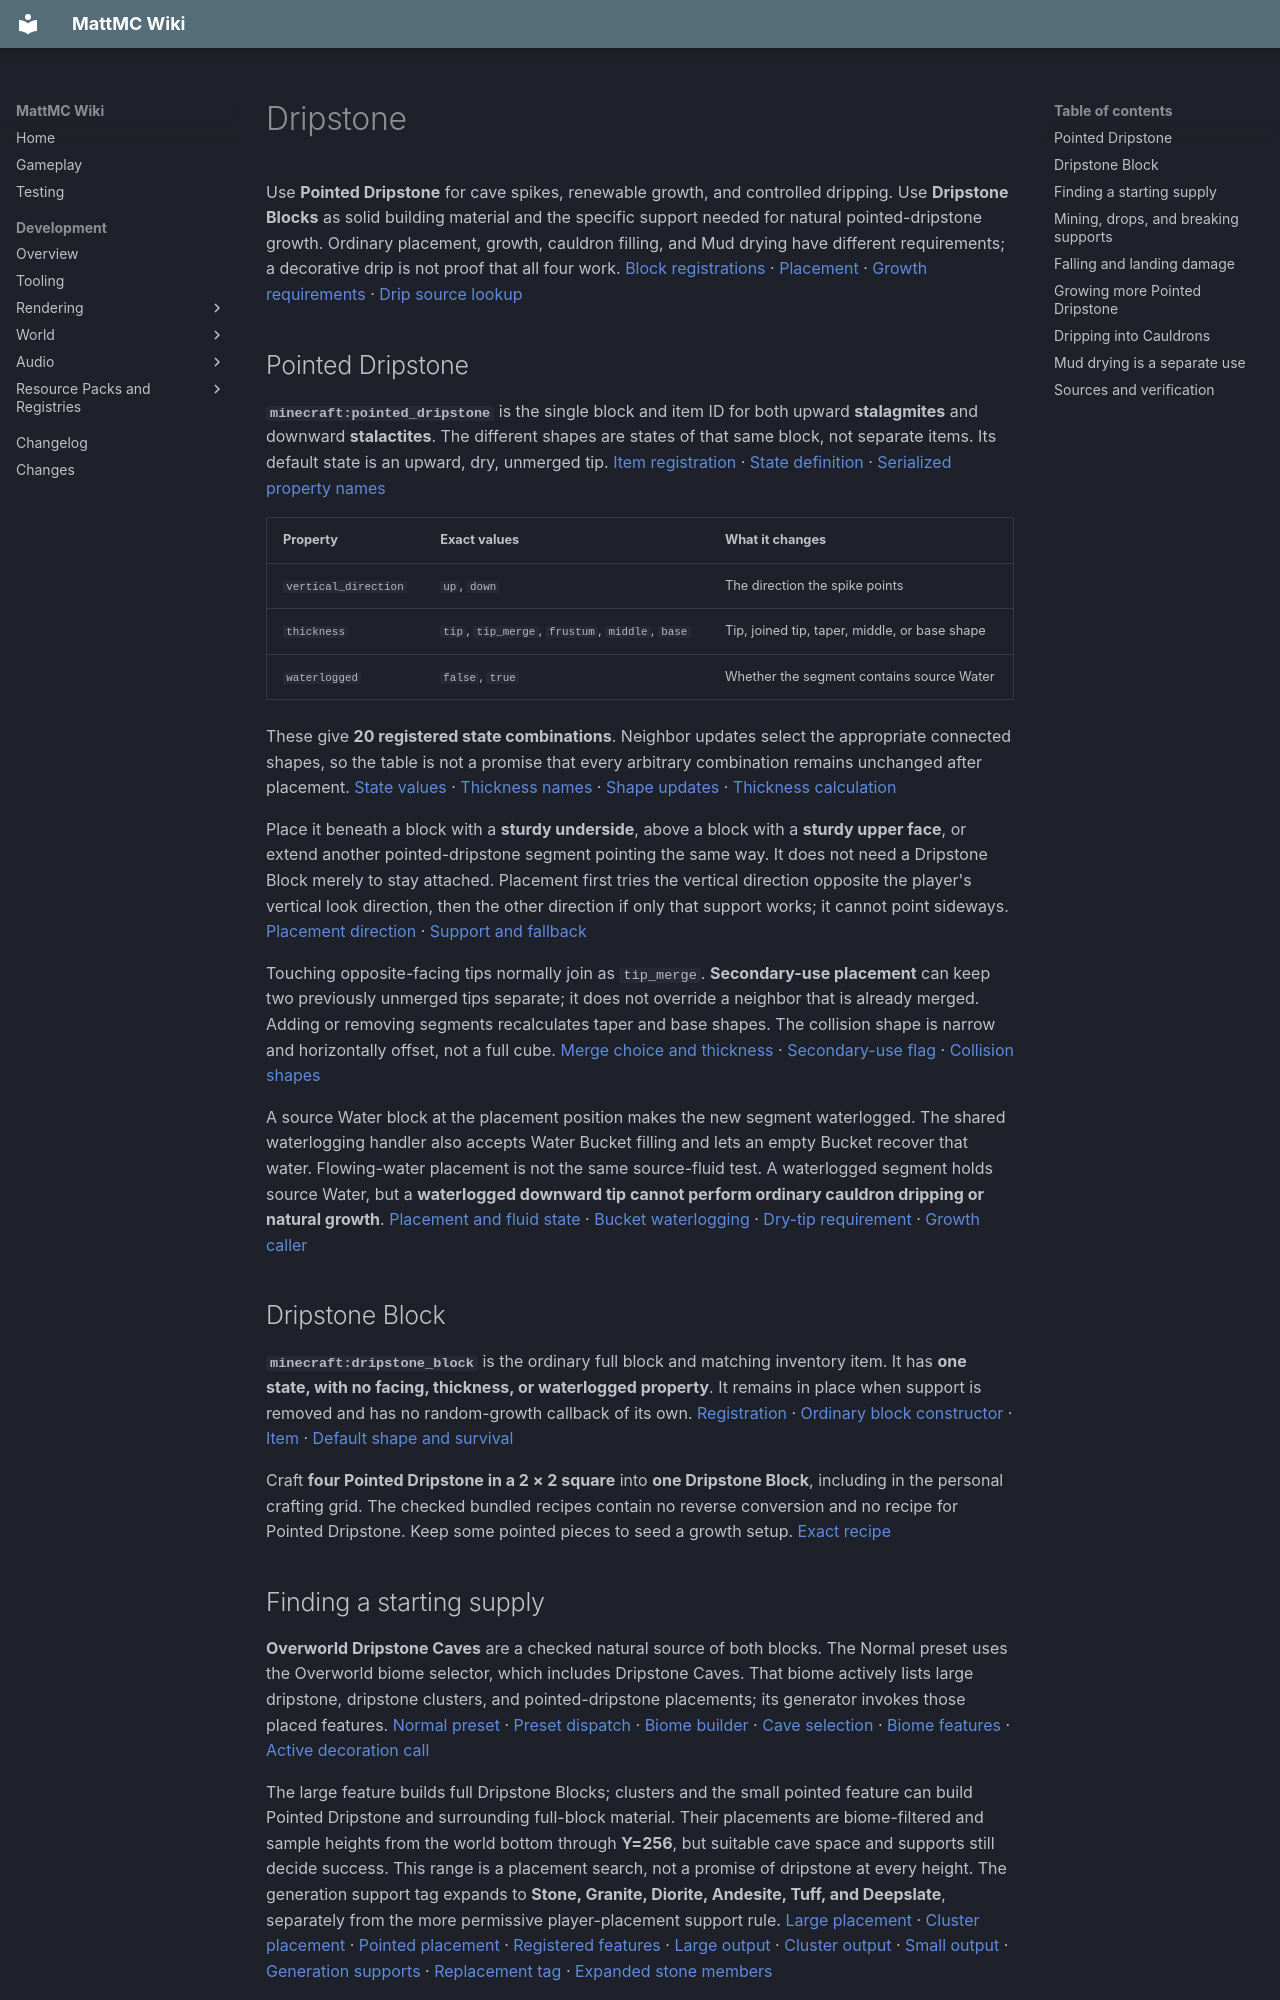

repository: HungLo2020/MattMC · page: gameplay/blocks/Dripstone/index.html · generator: mkdocs

# Dripstone

Use **Pointed Dripstone** for cave spikes, renewable growth, and controlled dripping. Use **Dripstone Blocks** as solid building material and the specific support needed for natural pointed-dripstone growth. Ordinary placement, growth, cauldron filling, and Mud drying have different requirements; a decorative drip is not proof that all four work. [Block registrations][blocks] · [Placement][placement] · [Growth requirements][growth-source] · [Drip source lookup][fluid]

## Pointed Dripstone

**`minecraft:pointed_dripstone`** is the single block and item ID for both upward **stalagmites** and downward **stalactites**. The different shapes are states of that same block, not separate items. Its default state is an upward, dry, unmerged tip. [Item registration][point-item] · [State definition][states] · [Serialized property names][property-names]

| Property | Exact values | What it changes |
| --- | --- | --- |
| `vertical_direction` | `up`, `down` | The direction the spike points |
| `thickness` | `tip`, `tip_merge`, `frustum`, `middle`, `base` | Tip, joined tip, taper, middle, or base shape |
| `waterlogged` | `false`, `true` | Whether the segment contains source Water |

These give **20 registered state combinations**. Neighbor updates select the appropriate connected shapes, so the table is not a promise that every arbitrary combination remains unchanged after placement. [State values][states] · [Thickness names][thickness-values] · [Shape updates][update] · [Thickness calculation][support]

Place it beneath a block with a **sturdy underside**, above a block with a **sturdy upper face**, or extend another pointed-dripstone segment pointing the same way. It does not need a Dripstone Block merely to stay attached. Placement first tries the vertical direction opposite the player's vertical look direction, then the other direction if only that support works; it cannot point sideways. [Placement direction][placement] · [Support and fallback][support]

Touching opposite-facing tips normally join as `tip_merge`. **Secondary-use placement** can keep two previously unmerged tips separate; it does not override a neighbor that is already merged. Adding or removing segments recalculates taper and base shapes. The collision shape is narrow and horizontally offset, not a full cube. [Merge choice and thickness][support] · [Secondary-use flag][placement] · [Collision shapes][shape]

A source Water block at the placement position makes the new segment waterlogged. The shared waterlogging handler also accepts Water Bucket filling and lets an empty Bucket recover that water. Flowing-water placement is not the same source-fluid test. A waterlogged segment holds source Water, but a **waterlogged downward tip cannot perform ordinary cauldron dripping or natural growth**. [Placement and fluid state][placement] · [Bucket waterlogging][waterlogging] · [Dry-tip requirement][drip-tip] · [Growth caller][growth]

## Dripstone Block

**`minecraft:dripstone_block`** is the ordinary full block and matching inventory item. It has **one state, with no facing, thickness, or waterlogged property**. It remains in place when support is removed and has no random-growth callback of its own. [Registration][blocks] · [Ordinary block constructor][ordinary-block] · [Item][full-item] · [Default shape and survival][default-block]

Craft **four Pointed Dripstone in a 2 × 2 square** into **one Dripstone Block**, including in the personal crafting grid. The checked bundled recipes contain no reverse conversion and no recipe for Pointed Dripstone. Keep some pointed pieces to seed a growth setup. [Exact recipe][recipe]

## Finding a starting supply

**Overworld Dripstone Caves** are a checked natural source of both blocks. The Normal preset uses the Overworld biome selector, which includes Dripstone Caves. That biome actively lists large dripstone, dripstone clusters, and pointed-dripstone placements; its generator invokes those placed features. [Normal preset][normal-overworld] · [Preset dispatch][overworld-preset] · [Biome builder][overworld-builder] · [Cave selection][cave-select] · [Biome features][cave-biome] · [Active decoration call][worldgen-call]

The large feature builds full Dripstone Blocks; clusters and the small pointed feature can build Pointed Dripstone and surrounding full-block material. Their placements are biome-filtered and sample heights from the world bottom through **Y=256**, but suitable cave space and supports still decide success. This range is a placement search, not a promise of dripstone at every height. The generation support tag expands to **Stone, Granite, Diorite, Andesite, Tuff, and Deepslate**, separately from the more permissive player-placement support rule. [Large placement][placed-large] · [Cluster placement][placed-cluster] · [Pointed placement][placed-pointed] · [Registered features][feature-register] · [Large output][feature-large] · [Cluster output][feature-cluster] · [Small output][feature-pointed] · [Generation supports][worldgen-utils] · [Replacement tag][worldgen-tag] · [Expanded stone members][base-stone-tag]

MattMC's **[Dry Midlands](../biomes/DryMidlands.md#terrain-and-decorations)** in [Primordial Caves](../dimensions/PrimordialCaves.md) also has biome-linked red-sand geodes containing full Dripstone Blocks and a separate dripstone-patch feature. The patch uses **existing Dripstone Blocks as its only replaceable ground**; it does not turn arbitrary sand or stone into dripstone. Its vegetation selector can choose the pointed feature or a full-block pile. The red-sand geode also protects Air, Stone, Deepslate, Sandstone, and other tagged blocks from replacement, so its configured filling is not a promise of a solid-stone deposit. These are connected generation routes, with terrain-dependent success, not a measured supply rate. [Normal-preset selection][dry-preset] · [Biome entries][dry-biome] · [Geode placement][geode-placed] · [Geode material][geode-config] · [Active geode placement][geode-call] · [Patch placement][dry-placed] · [Patch configuration][dry-config] · [Restricted ground tag][dry-tag] · [Ground check][patch-ground] · [Vegetation choice][dry-selector] · [Protected geode blocks][geode-protected] · [Nested protected stone][primordial-protected] · [Replacement gate][replace-gate]

**Trial Chamber hallway pieces** are another checked source of Pointed Dripstone. The `encounter_4` and `trapped_staircase` templates contain upward pointed segments and are entries in the structure's connected hallway pool. Chamber generation selects and fits pieces, so finding a Trial Chamber does not guarantee either layout or a fixed harvest. These are placed blocks, not a chest-loot reward. [Structure and start pool][trial-structure] · [Structure-set entry][trial-set] · [Jigsaw generation caller][trial-jigsaw] · [Hallway entries][trial-pool] · [Encounter template, binary NBT][trial-encounter] · [Staircase template, binary NBT][trial-staircase]

Trading offers another starting route:

| Seller and condition | Configured base exchange | Uses when that offer is selected |
| --- | --- | ---: |
| [Wandering Trader](../mobs/WanderingTrader.md) with the matching offer | **1 Emerald → 2 Pointed Dripstone** | **5** |
| Level-3 **Mason** [Villager](../mobs/Villager.md#professions-and-job-sites) with the matching offer | **1 Emerald → 4 Dripstone Blocks** | **16** before restocking |

The Wandering Trader selects five entries from the large pool containing Pointed Dripstone. The Mason selects two entries from its seven-entry level-3 pool, so neither material is guaranteed on every relevant trader. The listed cost is the configured base price; the displayed merchant offer is authoritative. See [Trading](../trading/Trading.md) for shared trade behavior. [Wandering listing][wandering] · [Wandering caller][wandering-call] · [Mason pool][mason] · [Villager caller][mason-call] · [Random selection][offer-selection] · [Offer construction][offer-values]

Both items are also listed in Creative. Natural growth below renews Pointed Dripstone once a starter and suitable support are available; crafting the harvest renews full Dripstone Blocks. [Creative entries][creative] · [Growth callback][growth] · [Crafting][recipe]

## Mining, drops, and breaking supports

| Block | Hardness / blast resistance | Ordinary Survival collection |
| --- | --- | --- |
| Pointed Dripstone | **1.5 / 3** | **1 Pointed Dripstone per segment**; hand collection works, and an unbroken pickaxe is faster |
| Dripstone Block | **1.5 / 1** | **1 Dripstone Block**, requiring a correct, unbroken pickaxe; Wood is sufficient |

Both are pickaxe-mineable, but **only the full block requires a correct tool for its ordinary item drop**. Neither belongs to the bundled Stone-, Iron-, or Diamond-tier requirement tags. Silk Touch is unnecessary and Fortune does not increase either loot result. Explosion recovery is conditional, and ordinary block-item spawning requires `doTileDrops`. See [Mining](../mechanics/Mining.md) for the shared rules, including broken tools. [Properties][blocks] · [Pickaxe tag][pickaxe-tag] · [Wood restrictions][wood-tag] · [Stone requirement tag][stone-tier] · [Iron requirement tag][iron-tier] · [Diamond requirement tag][diamond-tier] · [Tool rules][material] · [Player gate][harvest] · [Broken-tool gate][broken] · [Active harvest][harvest-call] · [Pointed loot][loot-pointed] · [Full-block loot][loot-full] · [Item spawning][drops]

Removing a stalagmite's support schedules its unsupported segment to break after **1 game tick**. Removing a stalactite's support schedules falling after **2 game ticks**; the falling callback takes the downward chain through its tip, including a merged tip. Breaking a middle segment can therefore bring down the hanging portion below it. These delays are about 0.05 and 0.1 seconds at 20 ticks per second, after the relevant support update. Stand clear before harvesting overhead material. [Support updates][update] · [Scheduled action][fall-tick] · [Falling chain][fall-spawn]

Falling pieces lose their waterlogged state and leave their original water behind. A falling downward piece usually cannot survive as a placed block on an open floor, so it breaks and returns an item through the falling-entity path, subject to `doEntityDrops`. The landing code can place a piece only when its normal support and replacement checks pass; do not assume it becomes an upward stalagmite. [Falling conversion][fall-water] · [Placement, break, and item recovery][fall-land]

A **thrown Trident** can break a struck segment when its speed exceeds **0.6 blocks per game tick**, its interaction permissions allow it, and `projectilesCanBreakBlocks` is enabled. Other projectile classes do not pass this block's Trident check. A piston push treats Pointed Dripstone as a block to destroy and drop rather than move intact. [Trident callback][projectile] · [Permissions and game rule][projectile-permission] · [Trident impact tag][impact-tag] · [Piston registration][blocks] · [Piston resolution][piston-resolve] · [Piston drops][piston-drops]
